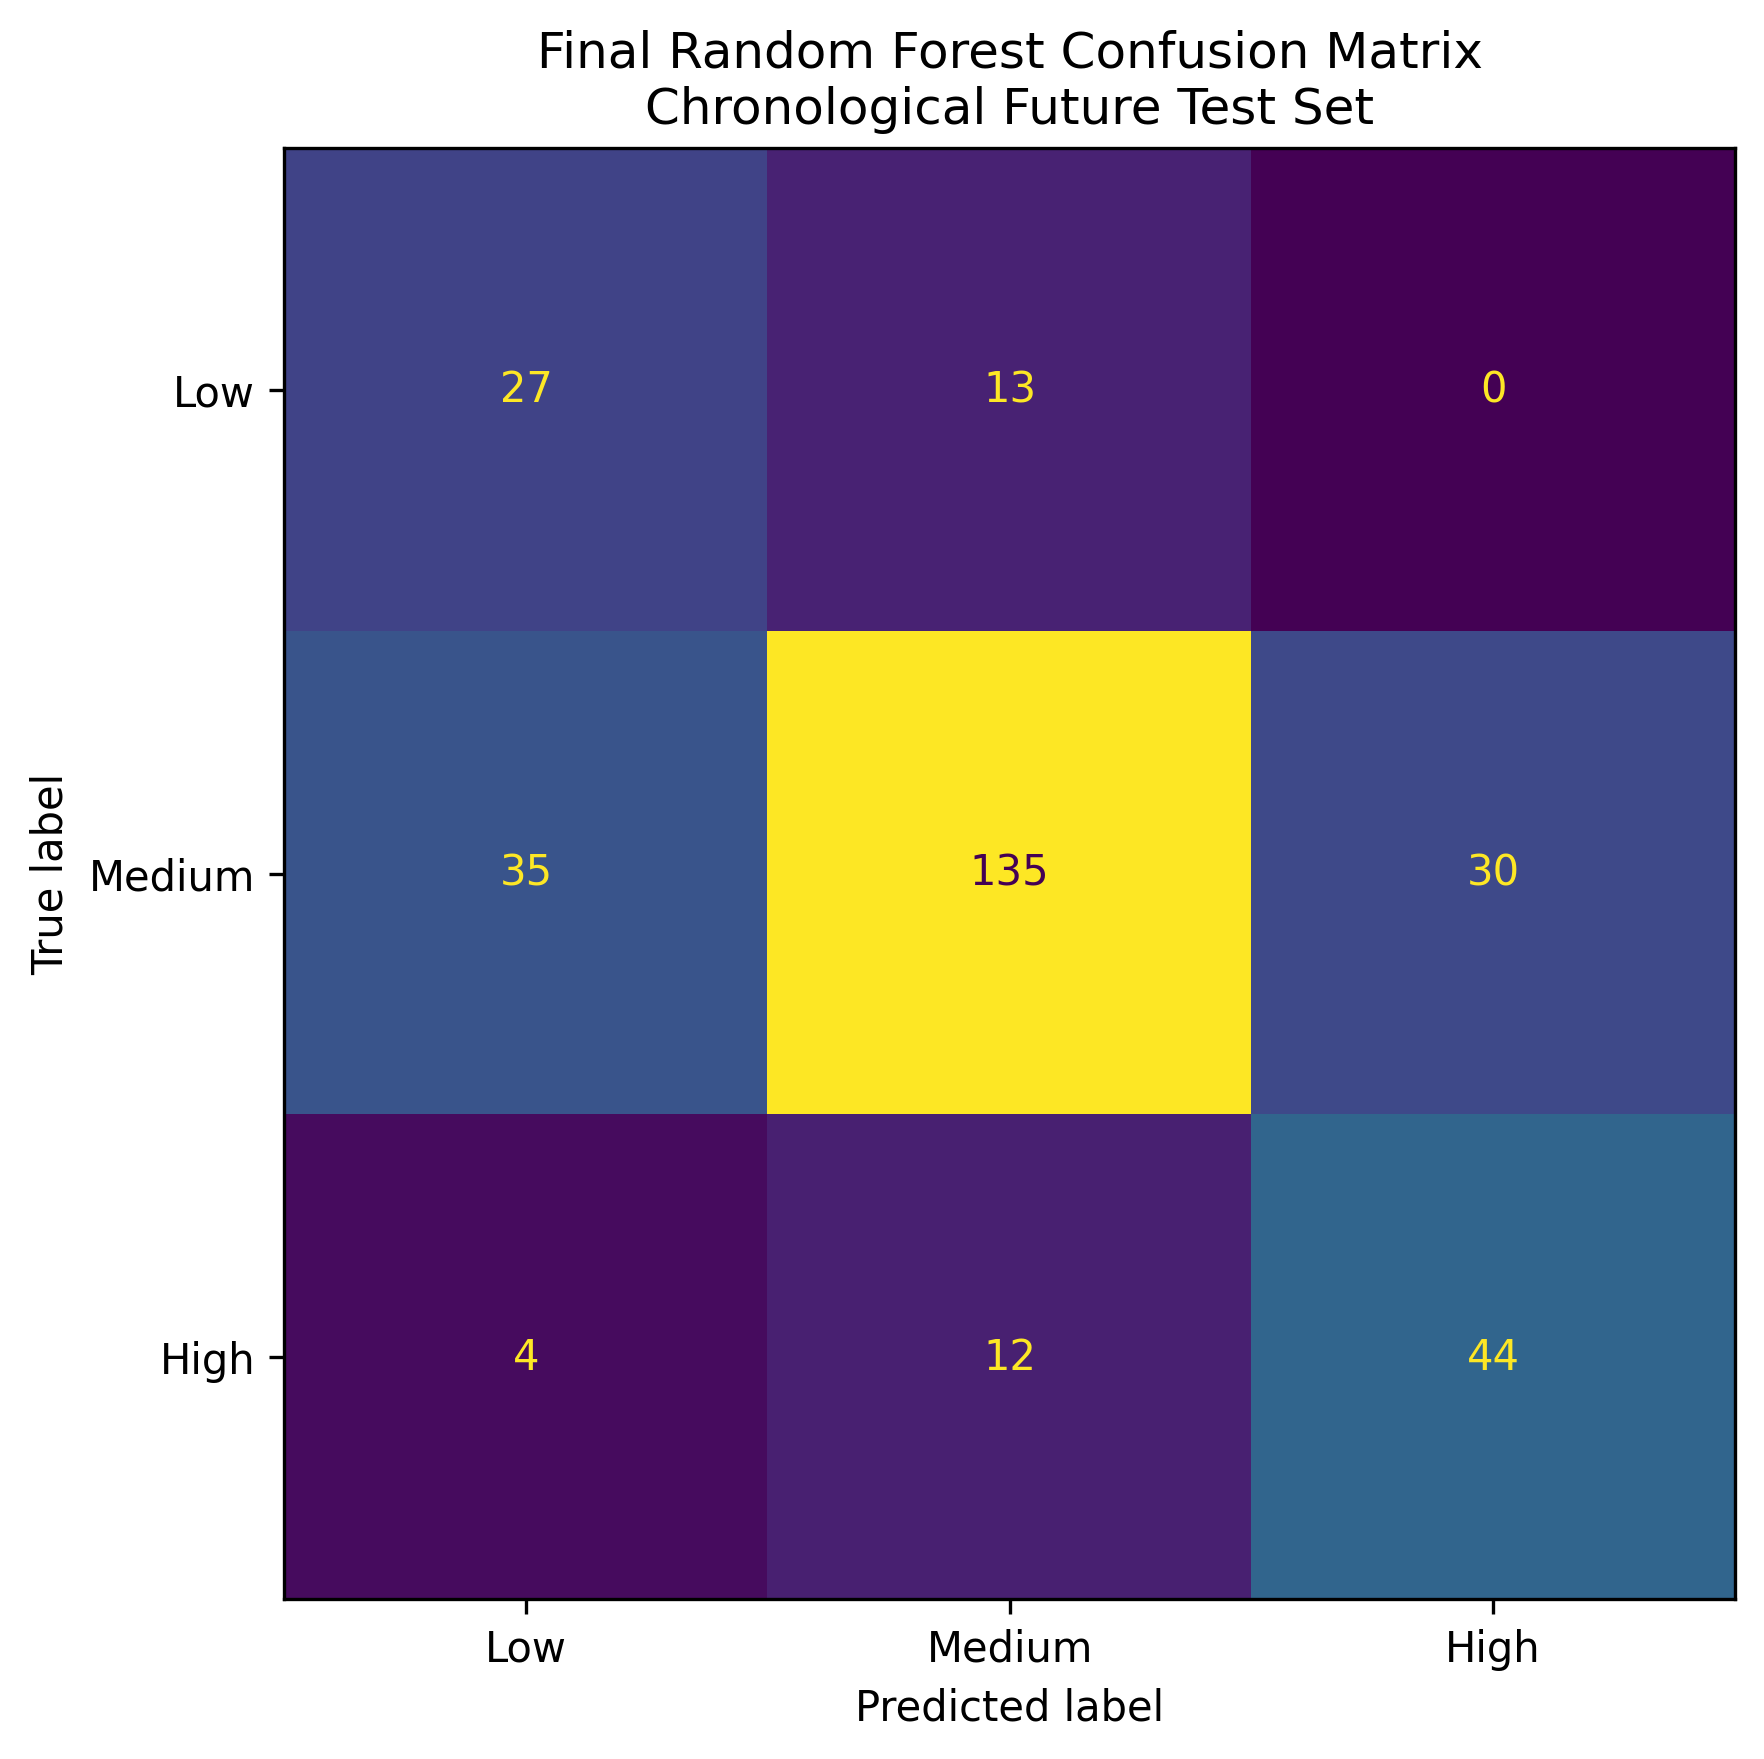

Data behind this chart, as committed beside it:
, Predicted Low, Predicted Medium, Predicted High
True Low, 27, 13, 0
True Medium, 35, 135, 30
True High, 4, 12, 44
